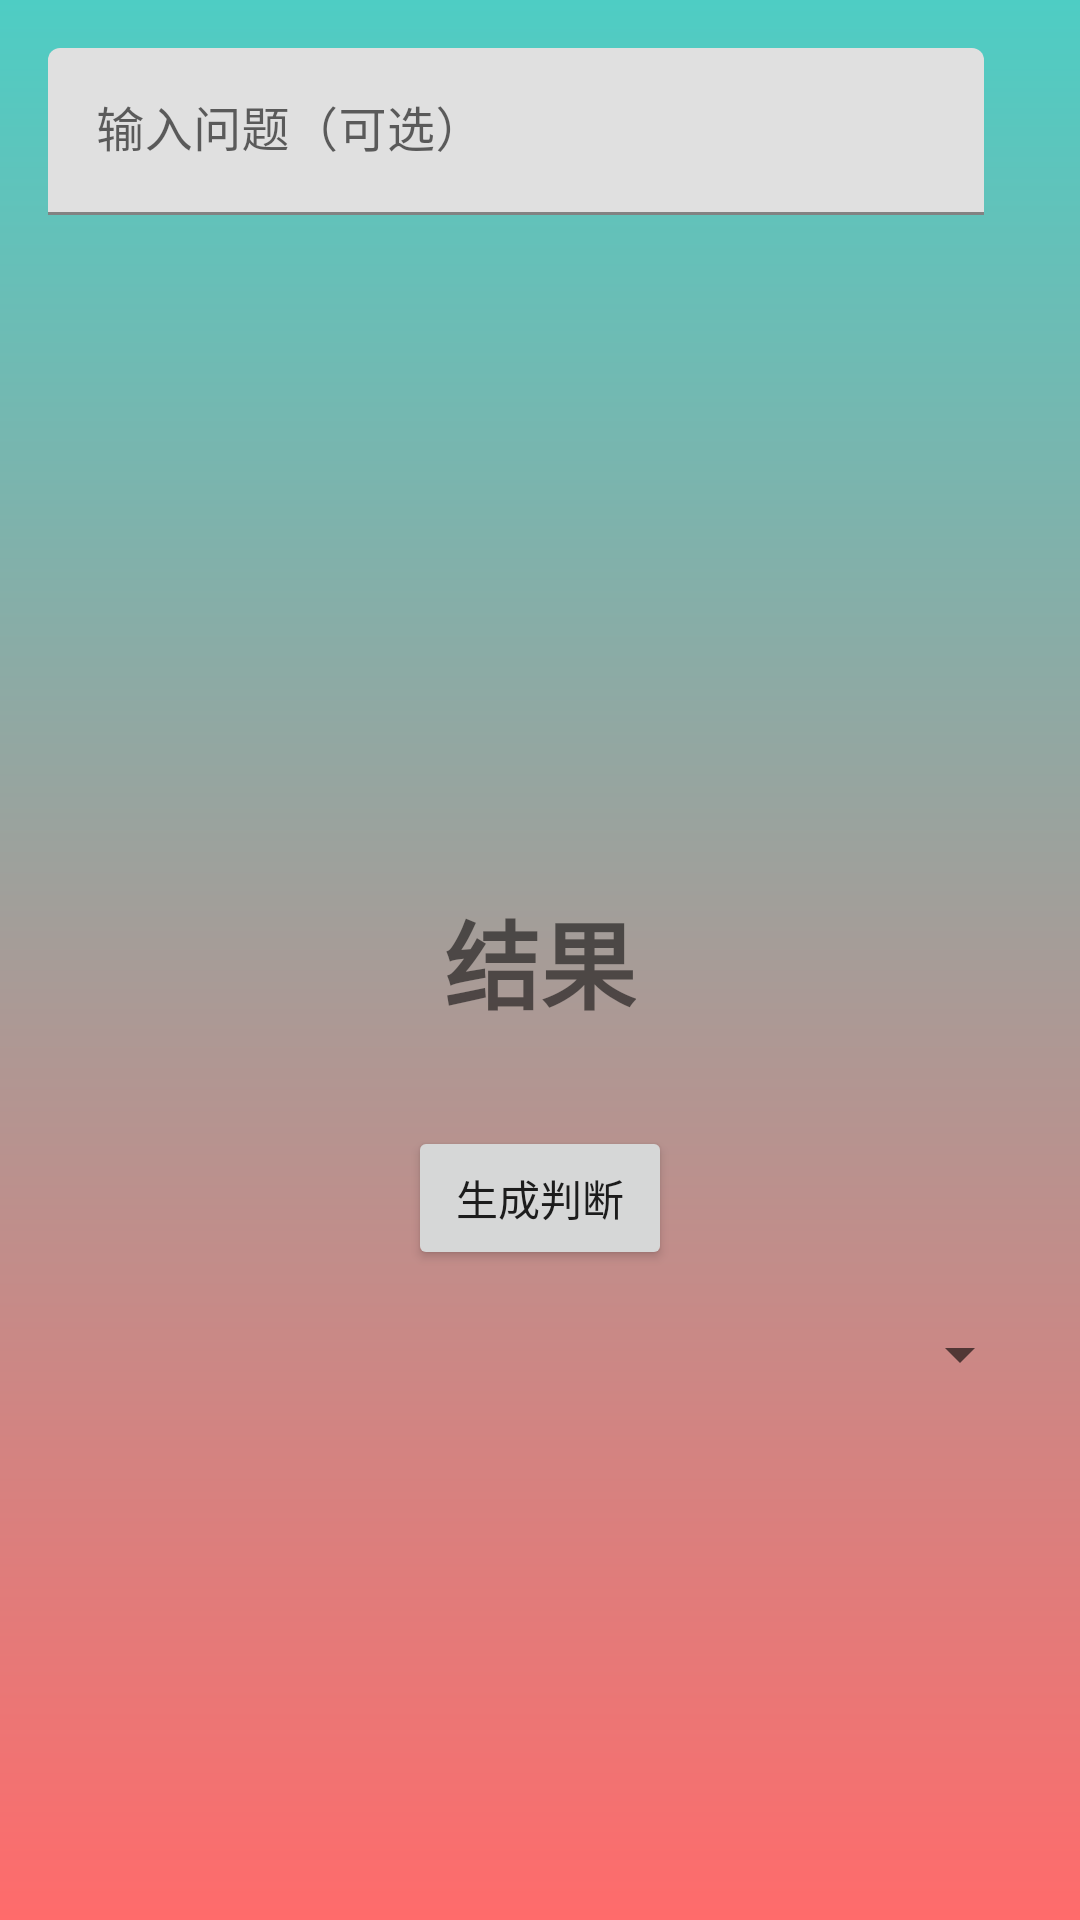

The Android layout XML behind this screen, and the referenced resources:
<!-- AndroidManifest.xml: application theme Theme.RandomJudge -->
<!-- res/layout/fragment_main.xml -->
<?xml version="1.0" encoding="utf-8"?>
<layout xmlns:android="http://schemas.android.com/apk/res/android"
    xmlns:app="http://schemas.android.com/apk/res-auto"
    xmlns:tools="http://schemas.android.com/tools">

    <androidx.constraintlayout.widget.ConstraintLayout
        android:layout_width="match_parent"
        android:layout_height="match_parent"
        android:background="@drawable/bg_overlay"
        tools:context=".presentation.main.MainFragment">

        <com.google.android.material.textfield.TextInputLayout
            android:id="@+id/til_question"
            android:layout_width="0dp"
            android:layout_height="wrap_content"
            android:layout_marginStart="16dp"
            android:layout_marginTop="16dp"
            android:layout_marginEnd="16dp"
            android:hint="输入问题（可选）"
            app:layout_constraintEnd_toStartOf="@+id/btn_menu"
            app:layout_constraintStart_toStartOf="parent"
            app:layout_constraintTop_toTopOf="parent">

            <com.google.android.material.textfield.TextInputEditText
                android:id="@+id/et_question"
                android:layout_width="match_parent"
                android:layout_height="wrap_content" />

        </com.google.android.material.textfield.TextInputLayout>

        <ImageButton
            android:id="@+id/btn_menu"
            android:layout_width="wrap_content"
            android:layout_height="wrap_content"
            android:layout_marginTop="16dp"
            android:layout_marginEnd="16dp"
            android:src="@drawable/ic_menu"
            android:background="?attr/actionBarItemBackground"
            app:layout_constraintEnd_toEndOf="parent"
            app:layout_constraintTop_toTopOf="parent" />

        <TextView
            android:id="@+id/tv_result"
            android:layout_width="wrap_content"
            android:layout_height="wrap_content"
            android:text="@string/tv_result"
            android:textSize="32sp"
            android:textStyle="bold"
            app:layout_constraintBottom_toBottomOf="parent"
            app:layout_constraintLeft_toLeftOf="parent"
            app:layout_constraintRight_toRightOf="parent"
            app:layout_constraintTop_toTopOf="parent" />

        <Button
            android:id="@+id/btn_generate"
            android:layout_width="wrap_content"
            android:layout_height="wrap_content"
            android:layout_marginTop="32dp"
            android:text="@string/btn_generate"
            app:layout_constraintEnd_toEndOf="parent"
            app:layout_constraintStart_toStartOf="parent"
            app:layout_constraintTop_toBottomOf="@+id/tv_result" />

        <Spinner
            android:id="@+id/spinner_decision_type"
            android:layout_width="0dp"
            android:layout_height="wrap_content"
            android:layout_marginStart="16dp"
            android:layout_marginTop="16dp"
            android:layout_marginEnd="16dp"
            app:layout_constraintEnd_toEndOf="parent"
            app:layout_constraintStart_toStartOf="parent"
            app:layout_constraintTop_toBottomOf="@+id/btn_generate" />

    </androidx.constraintlayout.widget.ConstraintLayout>

</layout>
<!-- resources referenced by this layout -->
<resources>
  <!-- drawable bg_overlay (drawable) -->
  <?xml version="1.0" encoding="utf-8"?>
  <shape xmlns:android="http://schemas.android.com/apk/res/android">
      <gradient
          android:startColor="#FF6B6B"
          android:endColor="#4ECDC4"
          android:angle="90" />
  </shape>
  <string name="btn_generate">生成判断</string>
  <string name="tv_result">结果</string>
  <style name="Theme.RandomJudge" parent="Theme.MaterialComponents.DayNight.DarkActionBar">
          
          <item name="colorPrimary">@color/purple_500</item>
          <item name="colorPrimaryVariant">@color/purple_700</item>
          <item name="colorOnPrimary">@color/white</item>
          
          <item name="colorSecondary">@color/teal_200</item>
          <item name="colorSecondaryVariant">@color/teal_700</item>
          <item name="colorOnSecondary">@color/black</item>
          
          <item name="android:statusBarColor">?attr/colorPrimaryVariant</item>
          
      </style>
  <color name="purple_500">#FF6200EE</color>
  <color name="purple_700">#FF3700B3</color>
  <color name="white">#FFFFFFFF</color>
  <color name="teal_200">#FF03DAC5</color>
  <color name="teal_700">#FF018786</color>
  <color name="black">#FF000000</color>
</resources>
